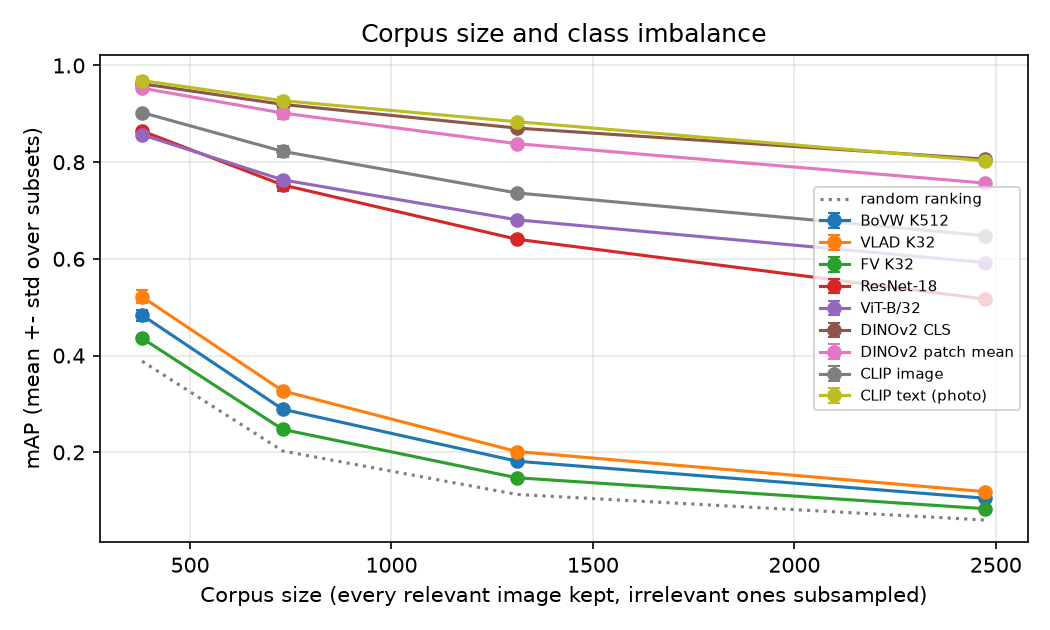

Data behind this chart, as committed beside it:
method, variant, fraction, seed, corpus_size, prevalence, mAP, P@5, P@10, P@20, P@50, R@5, R@10, R@20, R@50, AP_std
BoVW K512, irrelevant fraction, 0.1, 0.0, 381, 0.3885, 0.4854, 0.5833, 0.5333, 0.5292, 0.5233, 0.01971, 0.03604, 0.07151, 0.1768, 0.1071
BoVW K512, irrelevant fraction, 0.1, 1.0, 381, 0.3885, 0.4713, 0.5667, 0.5, 0.5125, 0.505, 0.01914, 0.03378, 0.06926, 0.1706, 0.1014
BoVW K512, irrelevant fraction, 0.1, 2.0, 381, 0.3885, 0.4941, 0.6, 0.5667, 0.5125, 0.5417, 0.02027, 0.03829, 0.06926, 0.183, 0.1132
BoVW K512, irrelevant fraction, 0.25, 0.0, 730, 0.2027, 0.2906, 0.4, 0.35, 0.3375, 0.31, 0.01351, 0.02365, 0.04561, 0.1047, 0.1047
BoVW K512, irrelevant fraction, 0.25, 1.0, 730, 0.2027, 0.288, 0.4667, 0.375, 0.35, 0.3233, 0.01577, 0.02534, 0.0473, 0.1092, 0.1017
BoVW K512, irrelevant fraction, 0.25, 2.0, 730, 0.2027, 0.2885, 0.4, 0.3583, 0.3333, 0.3117, 0.01351, 0.02421, 0.04505, 0.1053, 0.09943
BoVW K512, irrelevant fraction, 0.5, 0.0, 1311, 0.1129, 0.179, 0.3167, 0.2667, 0.2333, 0.2267, 0.0107, 0.01802, 0.03153, 0.07658, 0.07865
BoVW K512, irrelevant fraction, 0.5, 1.0, 1311, 0.1129, 0.1825, 0.3333, 0.3083, 0.2375, 0.2367, 0.01126, 0.02083, 0.03209, 0.07995, 0.08248
BoVW K512, irrelevant fraction, 0.5, 2.0, 1311, 0.1129, 0.1835, 0.3333, 0.275, 0.2333, 0.23, 0.01126, 0.01858, 0.03153, 0.0777, 0.0815
BoVW K512, irrelevant fraction, 1.0, 0.0, 2474, 0.05982, 0.1049, 0.2, 0.2167, 0.1625, 0.1367, 0.006757, 0.01464, 0.02196, 0.04617, 0.05521
BoVW K512, background only, , , 1225, 0.1208, 0.2182, 0.4333, 0.375, 0.3208, 0.275, 0.01464, 0.02534, 0.04336, 0.09291, 0.09871
BoVW K512, other categories only, , , 1397, 0.1059, 0.1595, 0.2667, 0.25, 0.2, 0.195, 0.009009, 0.01689, 0.02703, 0.06588, 0.07093
VLAD K32, irrelevant fraction, 0.1, 0.0, 381, 0.3885, 0.5107, 0.4667, 0.5667, 0.5333, 0.5417, 0.01577, 0.03829, 0.07207, 0.183, 0.09945
VLAD K32, irrelevant fraction, 0.1, 1.0, 381, 0.3885, 0.5171, 0.6, 0.6167, 0.5917, 0.5333, 0.02027, 0.04167, 0.07995, 0.1802, 0.1043
VLAD K32, irrelevant fraction, 0.1, 2.0, 381, 0.3885, 0.5368, 0.5667, 0.6, 0.5792, 0.5883, 0.01914, 0.04054, 0.07827, 0.1988, 0.1106
VLAD K32, irrelevant fraction, 0.25, 0.0, 730, 0.2027, 0.3203, 0.3667, 0.35, 0.4042, 0.3533, 0.01239, 0.02365, 0.05462, 0.1194, 0.09646
VLAD K32, irrelevant fraction, 0.25, 1.0, 730, 0.2027, 0.3338, 0.4167, 0.4417, 0.4167, 0.385, 0.01408, 0.02984, 0.05631, 0.1301, 0.1048
VLAD K32, irrelevant fraction, 0.25, 2.0, 730, 0.2027, 0.3271, 0.3833, 0.4, 0.3792, 0.3667, 0.01295, 0.02703, 0.05124, 0.1239, 0.09633
VLAD K32, irrelevant fraction, 0.5, 0.0, 1311, 0.1129, 0.1999, 0.2667, 0.2417, 0.2667, 0.2333, 0.009009, 0.01633, 0.03604, 0.07883, 0.07433
VLAD K32, irrelevant fraction, 0.5, 1.0, 1311, 0.1129, 0.2034, 0.2833, 0.2667, 0.2625, 0.2517, 0.009572, 0.01802, 0.03547, 0.08502, 0.07985
VLAD K32, irrelevant fraction, 0.5, 2.0, 1311, 0.1129, 0.2016, 0.2667, 0.25, 0.2667, 0.2467, 0.009009, 0.01689, 0.03604, 0.08333, 0.0792
VLAD K32, irrelevant fraction, 1.0, 0.0, 2474, 0.05982, 0.1185, 0.2, 0.1667, 0.175, 0.1467, 0.006757, 0.01126, 0.02365, 0.04955, 0.05761
VLAD K32, background only, , , 1225, 0.1208, 0.2038, 0.25, 0.275, 0.2417, 0.2317, 0.008446, 0.01858, 0.03266, 0.07827, 0.09233
VLAD K32, other categories only, , , 1397, 0.1059, 0.207, 0.2667, 0.275, 0.2833, 0.2667, 0.009009, 0.01858, 0.03829, 0.09009, 0.07873
FV K32, irrelevant fraction, 0.1, 0.0, 381, 0.3885, 0.4314, 0.4333, 0.45, 0.4708, 0.445, 0.01464, 0.03041, 0.06363, 0.1503, 0.1153
FV K32, irrelevant fraction, 0.1, 1.0, 381, 0.3885, 0.4349, 0.4167, 0.475, 0.4875, 0.445, 0.01408, 0.03209, 0.06588, 0.1503, 0.114
FV K32, irrelevant fraction, 0.1, 2.0, 381, 0.3885, 0.4414, 0.45, 0.4417, 0.4833, 0.4583, 0.0152, 0.02984, 0.06532, 0.1548, 0.1249
FV K32, irrelevant fraction, 0.25, 0.0, 730, 0.2027, 0.2459, 0.2833, 0.3167, 0.2958, 0.2717, 0.009572, 0.0214, 0.03998, 0.09178, 0.1016
FV K32, irrelevant fraction, 0.25, 1.0, 730, 0.2027, 0.2503, 0.2333, 0.325, 0.2958, 0.285, 0.007883, 0.02196, 0.03998, 0.09628, 0.1062
FV K32, irrelevant fraction, 0.25, 2.0, 730, 0.2027, 0.2458, 0.1833, 0.2833, 0.2958, 0.27, 0.006194, 0.01914, 0.03998, 0.09122, 0.1054
FV K32, irrelevant fraction, 0.5, 0.0, 1311, 0.1129, 0.1465, 0.1667, 0.2, 0.2125, 0.17, 0.005631, 0.01351, 0.02872, 0.05743, 0.07362
FV K32, irrelevant fraction, 0.5, 1.0, 1311, 0.1129, 0.1501, 0.1833, 0.2, 0.225, 0.1733, 0.006194, 0.01351, 0.03041, 0.05856, 0.0789
FV K32, irrelevant fraction, 0.5, 2.0, 1311, 0.1129, 0.1455, 0.1667, 0.1667, 0.2, 0.16, 0.005631, 0.01126, 0.02703, 0.05405, 0.07861
FV K32, irrelevant fraction, 1.0, 0.0, 2474, 0.05982, 0.08332, 0.1167, 0.09167, 0.125, 0.115, 0.003941, 0.006194, 0.01689, 0.03885, 0.04933
FV K32, background only, , , 1225, 0.1208, 0.1558, 0.1667, 0.225, 0.2375, 0.1783, 0.005631, 0.0152, 0.03209, 0.06025, 0.08543
FV K32, other categories only, , , 1397, 0.1059, 0.1424, 0.2167, 0.1667, 0.2, 0.165, 0.00732, 0.01126, 0.02703, 0.05574, 0.07365
ResNet-18, irrelevant fraction, 0.1, 0.0, 381, 0.3885, 0.8609, 0.9333, 0.9417, 0.9583, 0.9217, 0.03153, 0.06363, 0.1295, 0.3114, 0.06184
ResNet-18, irrelevant fraction, 0.1, 1.0, 381, 0.3885, 0.8697, 0.9667, 0.9583, 0.9625, 0.9433, 0.03266, 0.06475, 0.1301, 0.3187, 0.07309
ResNet-18, irrelevant fraction, 0.1, 2.0, 381, 0.3885, 0.8631, 0.9333, 0.9417, 0.9417, 0.9367, 0.03153, 0.06363, 0.1273, 0.3164, 0.07293
ResNet-18, irrelevant fraction, 0.25, 0.0, 730, 0.2027, 0.7422, 0.8167, 0.85, 0.8708, 0.8383, 0.02759, 0.05743, 0.1177, 0.2832, 0.1265
ResNet-18, irrelevant fraction, 0.25, 1.0, 730, 0.2027, 0.7667, 0.9, 0.9083, 0.9083, 0.875, 0.03041, 0.06137, 0.1227, 0.2956, 0.1101
ResNet-18, irrelevant fraction, 0.25, 2.0, 730, 0.2027, 0.7498, 0.8833, 0.9167, 0.8792, 0.8433, 0.02984, 0.06194, 0.1188, 0.2849, 0.1152
ResNet-18, irrelevant fraction, 0.5, 0.0, 1311, 0.1129, 0.6402, 0.7833, 0.8, 0.8, 0.7667, 0.02646, 0.05405, 0.1081, 0.259, 0.1583
ResNet-18, irrelevant fraction, 0.5, 1.0, 1311, 0.1129, 0.6467, 0.8167, 0.8417, 0.7958, 0.7683, 0.02759, 0.05687, 0.1075, 0.2596, 0.1499
ResNet-18, irrelevant fraction, 0.5, 2.0, 1311, 0.1129, 0.6352, 0.75, 0.825, 0.7792, 0.7567, 0.02534, 0.05574, 0.1053, 0.2556, 0.1481
ResNet-18, irrelevant fraction, 1.0, 0.0, 2474, 0.05982, 0.5168, 0.7333, 0.75, 0.7125, 0.6583, 0.02477, 0.05068, 0.09628, 0.2224, 0.1746
ResNet-18, background only, , , 1225, 0.1208, 0.6444, 0.8167, 0.825, 0.7917, 0.745, 0.02759, 0.05574, 0.107, 0.2517, 0.178
ResNet-18, other categories only, , , 1397, 0.1059, 0.6597, 0.85, 0.8583, 0.85, 0.8117, 0.02872, 0.058, 0.1149, 0.2742, 0.1476
ViT-B/32, irrelevant fraction, 0.1, 0.0, 381, 0.3885, 0.8562, 0.8833, 0.925, 0.9375, 0.9433, 0.02984, 0.0625, 0.1267, 0.3187, 0.09779
ViT-B/32, irrelevant fraction, 0.1, 1.0, 381, 0.3885, 0.853, 0.9167, 0.9083, 0.925, 0.9317, 0.03097, 0.06137, 0.125, 0.3148, 0.1093
ViT-B/32, irrelevant fraction, 0.1, 2.0, 381, 0.3885, 0.8609, 0.8667, 0.9167, 0.925, 0.9433, 0.02928, 0.06194, 0.125, 0.3187, 0.1011
ViT-B/32, irrelevant fraction, 0.25, 0.0, 730, 0.2027, 0.7573, 0.8167, 0.8583, 0.8625, 0.8733, 0.02759, 0.058, 0.1166, 0.295, 0.1642
ViT-B/32, irrelevant fraction, 0.25, 1.0, 730, 0.2027, 0.7697, 0.9, 0.8917, 0.8958, 0.8933, 0.03041, 0.06025, 0.1211, 0.3018, 0.1516
ViT-B/32, irrelevant fraction, 0.25, 2.0, 730, 0.2027, 0.7633, 0.8333, 0.8417, 0.8625, 0.8817, 0.02815, 0.05687, 0.1166, 0.2979, 0.1628
ViT-B/32, irrelevant fraction, 0.5, 0.0, 1311, 0.1129, 0.6833, 0.7833, 0.8083, 0.8292, 0.825, 0.02646, 0.05462, 0.112, 0.2787, 0.2021
ViT-B/32, irrelevant fraction, 0.5, 1.0, 1311, 0.1129, 0.6811, 0.7833, 0.8083, 0.8333, 0.83, 0.02646, 0.05462, 0.1126, 0.2804, 0.2043
ViT-B/32, irrelevant fraction, 0.5, 2.0, 1311, 0.1129, 0.6782, 0.75, 0.7833, 0.8208, 0.82, 0.02534, 0.05293, 0.1109, 0.277, 0.2027
ViT-B/32, irrelevant fraction, 1.0, 0.0, 2474, 0.05982, 0.5922, 0.7167, 0.7417, 0.7708, 0.7517, 0.02421, 0.05011, 0.1042, 0.2539, 0.2419
ViT-B/32, background only, , , 1225, 0.1208, 0.6698, 0.7333, 0.7583, 0.8042, 0.7767, 0.02477, 0.05124, 0.1087, 0.2624, 0.2432
ViT-B/32, other categories only, , , 1397, 0.1059, 0.6999, 0.85, 0.8833, 0.8875, 0.88, 0.02872, 0.05968, 0.1199, 0.2973, 0.1623
... 48 more rows
